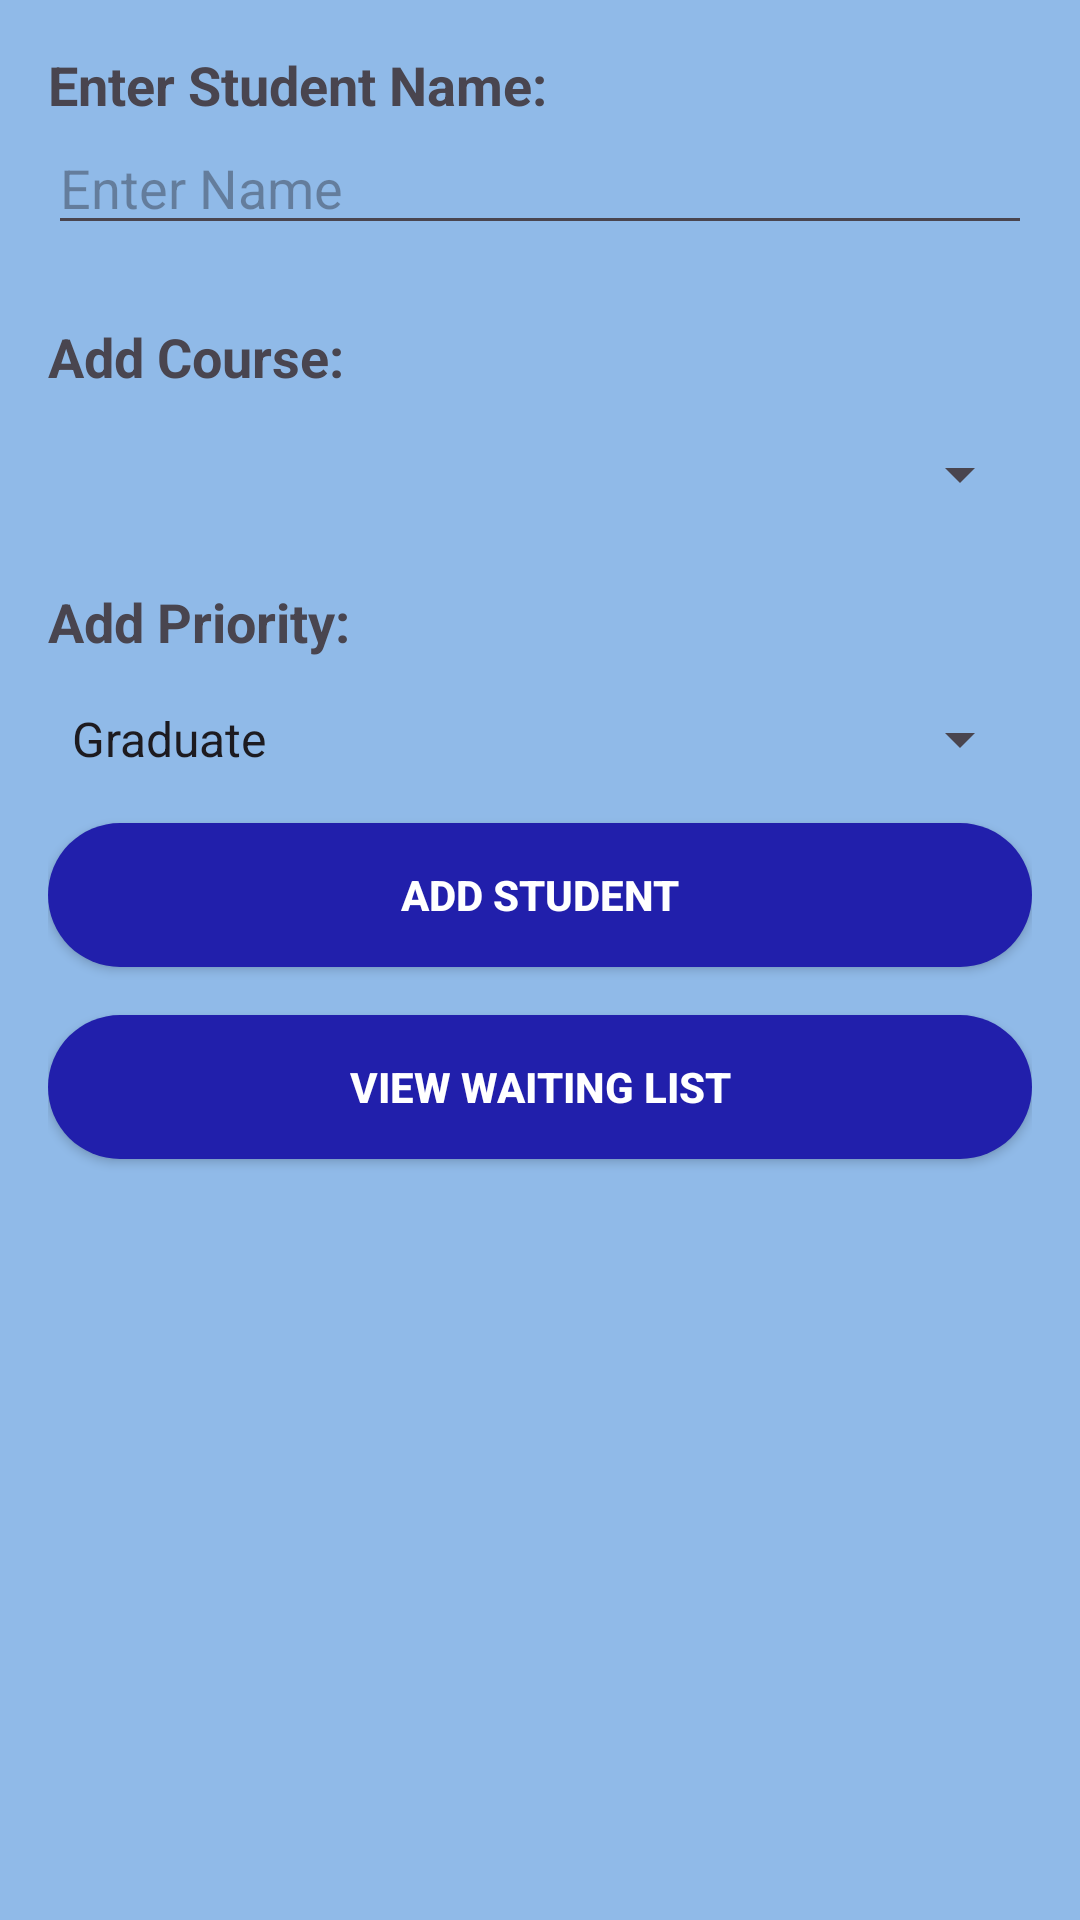

Layout XML and referenced resources for this Android screen:
<!-- AndroidManifest.xml: application theme Theme.Samiha_waiting_list_management -->
<!-- res/layout/activity_add_student.xml -->
<?xml version="1.0" encoding="utf-8"?>
<ScrollView xmlns:android="http://schemas.android.com/apk/res/android"
    android:layout_width="match_parent"
    android:layout_height="match_parent"
    android:fillViewport="true"
    xmlns:tools="http://schemas.android.com/tools"
    tools:context=".AddStudentActivity"
    android:background="@color/light_blue">

    <LinearLayout
        android:layout_width="match_parent"
        android:layout_height="wrap_content"
        android:orientation="vertical"
        android:padding="16dp">

        <TextView
            android:layout_width="wrap_content"
            android:layout_height="wrap_content"
            android:text="Enter Student Name:"
            android:textAppearance="?android:attr/textAppearanceMedium"
            android:textStyle="bold"/>

        <EditText
            android:id="@+id/studentNameInput"
            android:layout_width="match_parent"
            android:layout_height="wrap_content"
            android:hint="Enter Name"
            android:inputType="textPersonName" />

        <TextView
            android:layout_width="wrap_content"
            android:layout_height="wrap_content"
            android:text="Add Course:"
            android:textAppearance="?android:attr/textAppearanceMedium"
            android:layout_marginTop="25dp"
            android:layout_marginBottom="15dp"
            android:textStyle="bold"/>

        <Spinner
            android:id="@+id/courseSpinner"
            android:layout_width="match_parent"
            android:layout_height="wrap_content" />

        <TextView
            android:layout_width="wrap_content"
            android:layout_height="wrap_content"
            android:text="Add Priority:"
            android:textAppearance="?android:attr/textAppearanceMedium"
            android:layout_marginTop="25dp"
            android:layout_marginBottom="15dp"
            android:textStyle="bold"/>

        <Spinner
            android:id="@+id/prioritySpinner"
            android:layout_width="match_parent"
            android:layout_height="wrap_content"
            android:entries="@array/priority_levels"
            android:scrollbarSize="20dp"/>

        <androidx.appcompat.widget.AppCompatButton
            android:id="@+id/addButton"
            android:layout_width="match_parent"
            android:layout_height="wrap_content"
            android:layout_gravity="center_horizontal"
            android:layout_marginTop="16dp"
            android:text="Add Student"
            android:textAllCaps="true"
            android:textColor="@color/white"
            android:textStyle="bold"
            android:background="@drawable/regular_btn"/>

        <androidx.appcompat.widget.AppCompatButton
            android:id="@+id/viewButton"
            android:layout_width="match_parent"
            android:layout_height="wrap_content"
            android:layout_gravity="center_horizontal"
            android:layout_marginTop="16dp"
            android:text="View Waiting List"
            android:textAllCaps="true"
            android:textColor="@color/white"
            android:textStyle="bold"
            android:background="@drawable/regular_btn"/>

    </LinearLayout>
</ScrollView>
<!-- resources referenced by this layout -->
<resources>
  <string-array name="priority_levels">
          <item>Graduate</item>
          <item>4th Year</item>
          <item>3rd Year</item>
          <item>2nd Year</item>
          <item>1st Year</item>
      </string-array>
  <color name="light_blue">#90bae8</color>
  <color name="white">#FFFFFFFF</color>
  <!-- drawable regular_btn (drawable) -->
  <?xml version="1.0" encoding="utf-8"?>
  <shape xmlns:android="http://schemas.android.com/apk/res/android">
      <corners android:radius="30dp"/> 
      <solid android:color="@color/blue"></solid>
  </shape>
  <style name="Theme.Samiha_waiting_list_management" parent="Base.Theme.Samiha_waiting_list_management" />
  <color name="blue">#211fab</color>
  <style name="Base.Theme.Samiha_waiting_list_management" parent="Theme.Material3.DayNight.NoActionBar">
          
          
      </style>
</resources>
